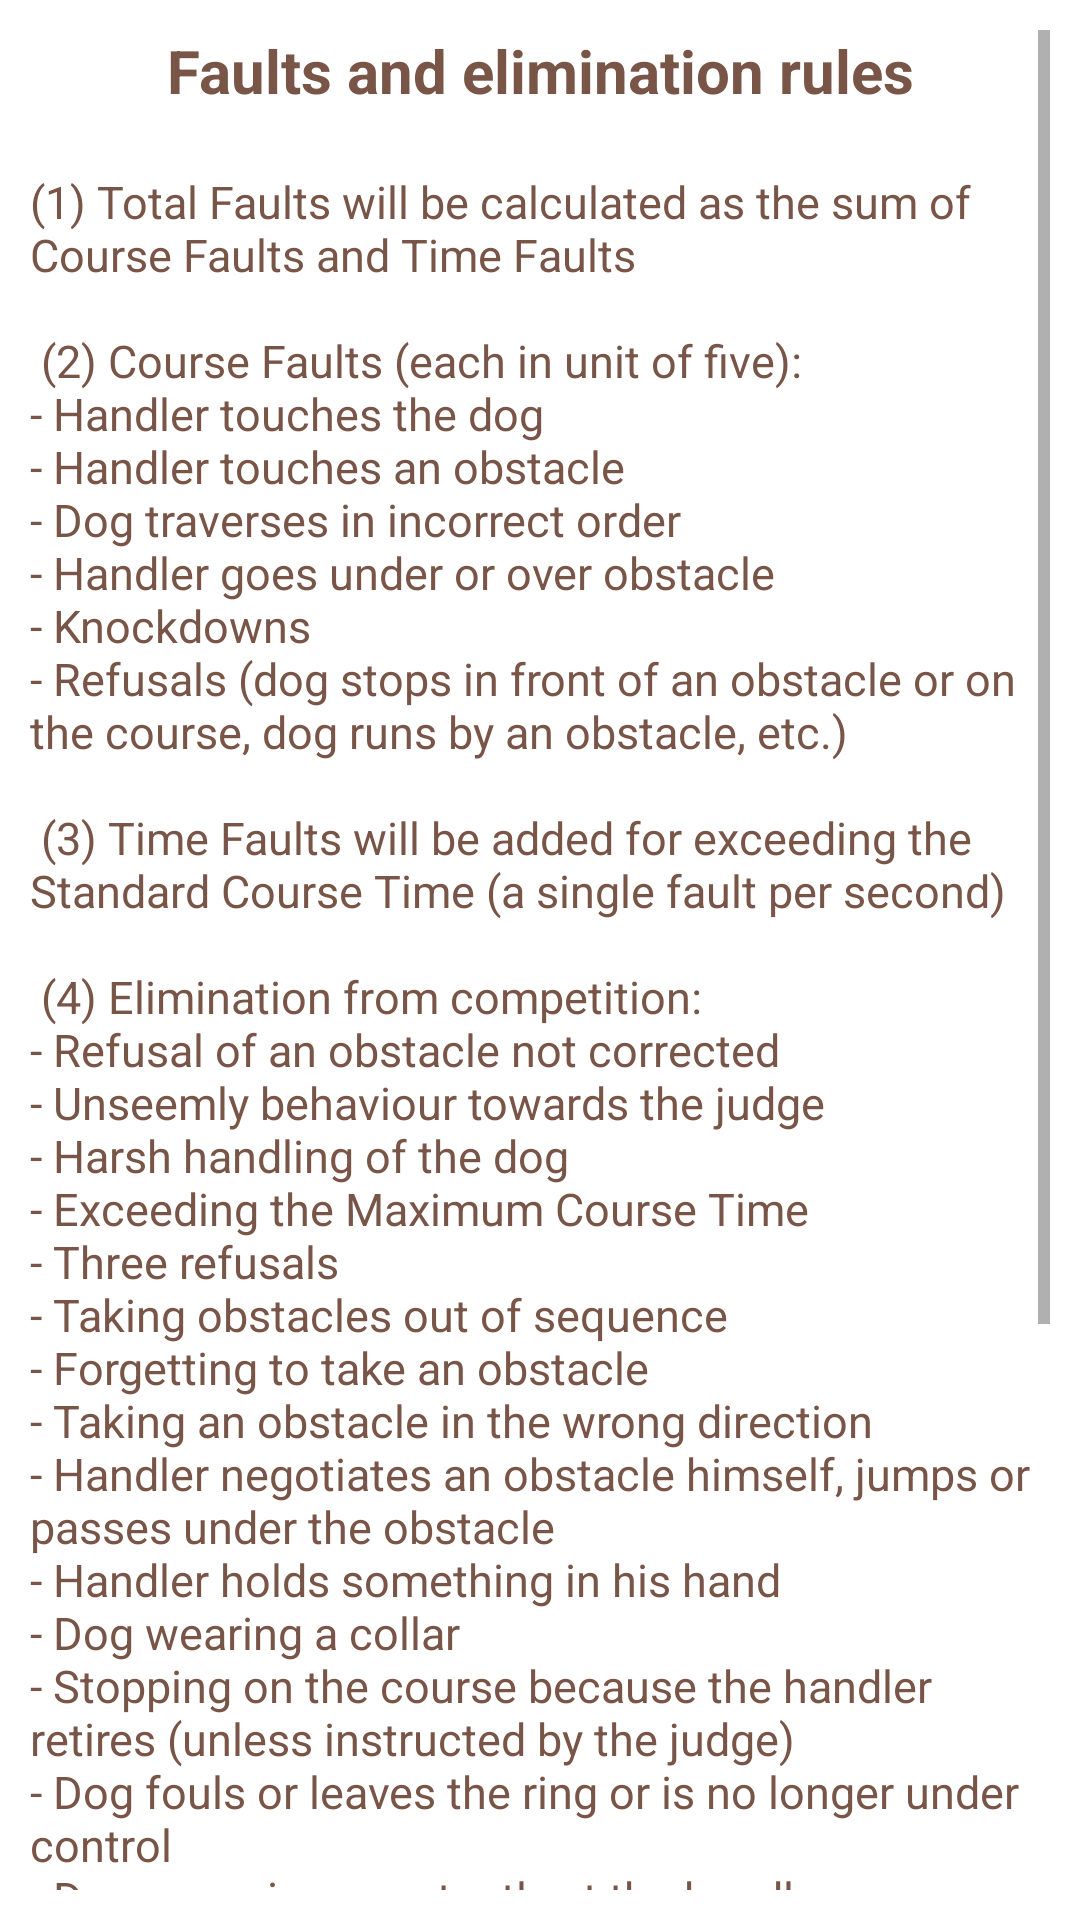

This screen was rendered from an Android layout file. Write that file and the resources it references.
<!-- AndroidManifest.xml: application theme AppTheme -->
<!-- res/layout/activity_rules.xml -->
<?xml version="1.0" encoding="utf-8"?>
<ScrollView xmlns:android="http://schemas.android.com/apk/res/android"
    android:id="@+id/rules"
    android:layout_width="match_parent"
    android:layout_height="match_parent"
    android:background="@color/white"
    android:padding="@dimen/tenDp">

    <LinearLayout
        android:layout_width="match_parent"
        android:layout_height="match_parent"
        android:orientation="vertical">

        <TextView
            android:layout_width="match_parent"
            android:layout_height="wrap_content"
            android:gravity="center"
            android:paddingBottom="@dimen/twentyDp"
            android:text="Faults and elimination rules"
            android:textAlignment="center"
            android:textColor="@color/brown"
            android:textSize="@dimen/twentySp"
            android:textStyle="bold" />

        <TextView
            android:layout_width="wrap_content"
            android:layout_height="wrap_content"
            android:text="@string/rules"
            android:textColor="@color/brown"
            android:textSize="@dimen/fifteenSp" />

        <TextView
            android:layout_width="match_parent"
            android:layout_height="wrap_content"
            android:gravity="center"
            android:paddingBottom="@dimen/twentyDp"
            android:text="@string/qualSystem"
            android:textAlignment="center"
            android:textColor="@color/brown"
            android:textSize="@dimen/twentySp"
            android:textStyle="bold" />

        <TextView
            android:layout_width="wrap_content"
            android:layout_height="wrap_content"
            android:text="In agility tests, the following qualifications will be given:\n\nEXCELLENT: 1 to 5,99 total faults \nVERY GOOD 6 to 15,99 total faults \nGOOD: 16 to 25,99 total faults\nNO QUALIFICATION: more than 26 total faults \n\n"
            android:textColor="#795548"
            android:textSize="15dp" />

        <TextView
            android:layout_width="wrap_content"
            android:layout_height="wrap_content"
            android:autoLink="web"
            android:text="@string/furtherInformation"
            android:textColor="@color/brown"
            android:textSize="@dimen/fifteenDp" />

        <Button
            style="@style/ButtonStyle"
            android:layout_width="match_parent"
            android:layout_height="wrap_content"
            android:gravity="center"
            android:onClick="backToMain"
            android:text="@string/back"
            android:textAllCaps="true"
            android:textSize="@dimen/twentytwoSp" />
    </LinearLayout>

</ScrollView>
<!-- resources referenced by this layout -->
<resources>
  <color name="brown">#795548</color>
  <color name="white">#FFFFFF</color>
  <dimen name="fifteenDp">15dp</dimen>
  <dimen name="fifteenSp">15sp</dimen>
  <dimen name="tenDp">10dp</dimen>
  <dimen name="twentyDp">20dp</dimen>
  <dimen name="twentySp">20sp</dimen>
  <dimen name="twentytwoSp">22sp</dimen>
  <string name="back">Back</string>
  <string name="furtherInformation">For further information please visit:\nhttp://www.fci.be/en/Agility-45.html\n</string>
  <string name="qualSystem">Qualification System</string>
  <string name="rules">
       (1) Total Faults will be calculated as the sum of Course Faults and Time Faults\n\n
      (2) Course Faults (each in unit of five): \n- Handler touches the dog\n- Handler touches an obstacle\n- Dog traverses in incorrect order\n- Handler goes under or over obstacle\n- Knockdowns\n- Refusals (dog stops in front of an obstacle or on the course, dog runs by an obstacle, etc.)\n\n
      (3) Time Faults will be added for exceeding the Standard Course Time (a single fault per second)\n\n
      (4) Elimination from competition:\n- Refusal of an obstacle not corrected\n- Unseemly behaviour towards the judge\n- Harsh handling of the dog\n- Exceeding the Maximum Course Time\n- Three refusals\n- Taking obstacles out of sequence\n- Forgetting to take an obstacle\n- Taking an obstacle in the wrong direction\n- Handler negotiates an obstacle himself, jumps or passes under the obstacle\n- Handler holds something in his hand\n- Dog wearing a collar\n- Stopping on the course because the handler retires (unless instructed by the judge)\n- Dog fouls or leaves the ring or is no longer under control\n- Dog snapping constantly at the handler\n- Starting the run before the judge’s start signal\n"
      </string>
  <style name="ButtonStyle">
          <item name="android:background">@drawable/border</item>
          <item name="android:textColor">@color/brown</item>
          <item name="android:textSize">@dimen/fourteenSp</item>
      </style>
  <style name="AppTheme" parent="Theme.AppCompat.Light.DarkActionBar">
          
          <item name="colorPrimary">#6D4C41</item>
          <item name="colorPrimaryDark">#D7CCC8</item>
          <item name="colorAccent">#A1887F</item>
      </style>
  <!-- drawable border (drawable) -->
  <?xml version="1.0" encoding="utf-8"?>
  <shape xmlns:android="http://schemas.android.com/apk/res/android"
      android:shape="rectangle" >
  
      
      <solid
          android:color="#D7CCC8" >
      </solid>
  
      
      <stroke
          android:width="0.5dp"
          android:color="#5D4037" >
      </stroke>
  
      
      <corners
          android:radius="2dp"   >
      </corners>
  
  </shape>
  <dimen name="fourteenSp">14sp</dimen>
</resources>
